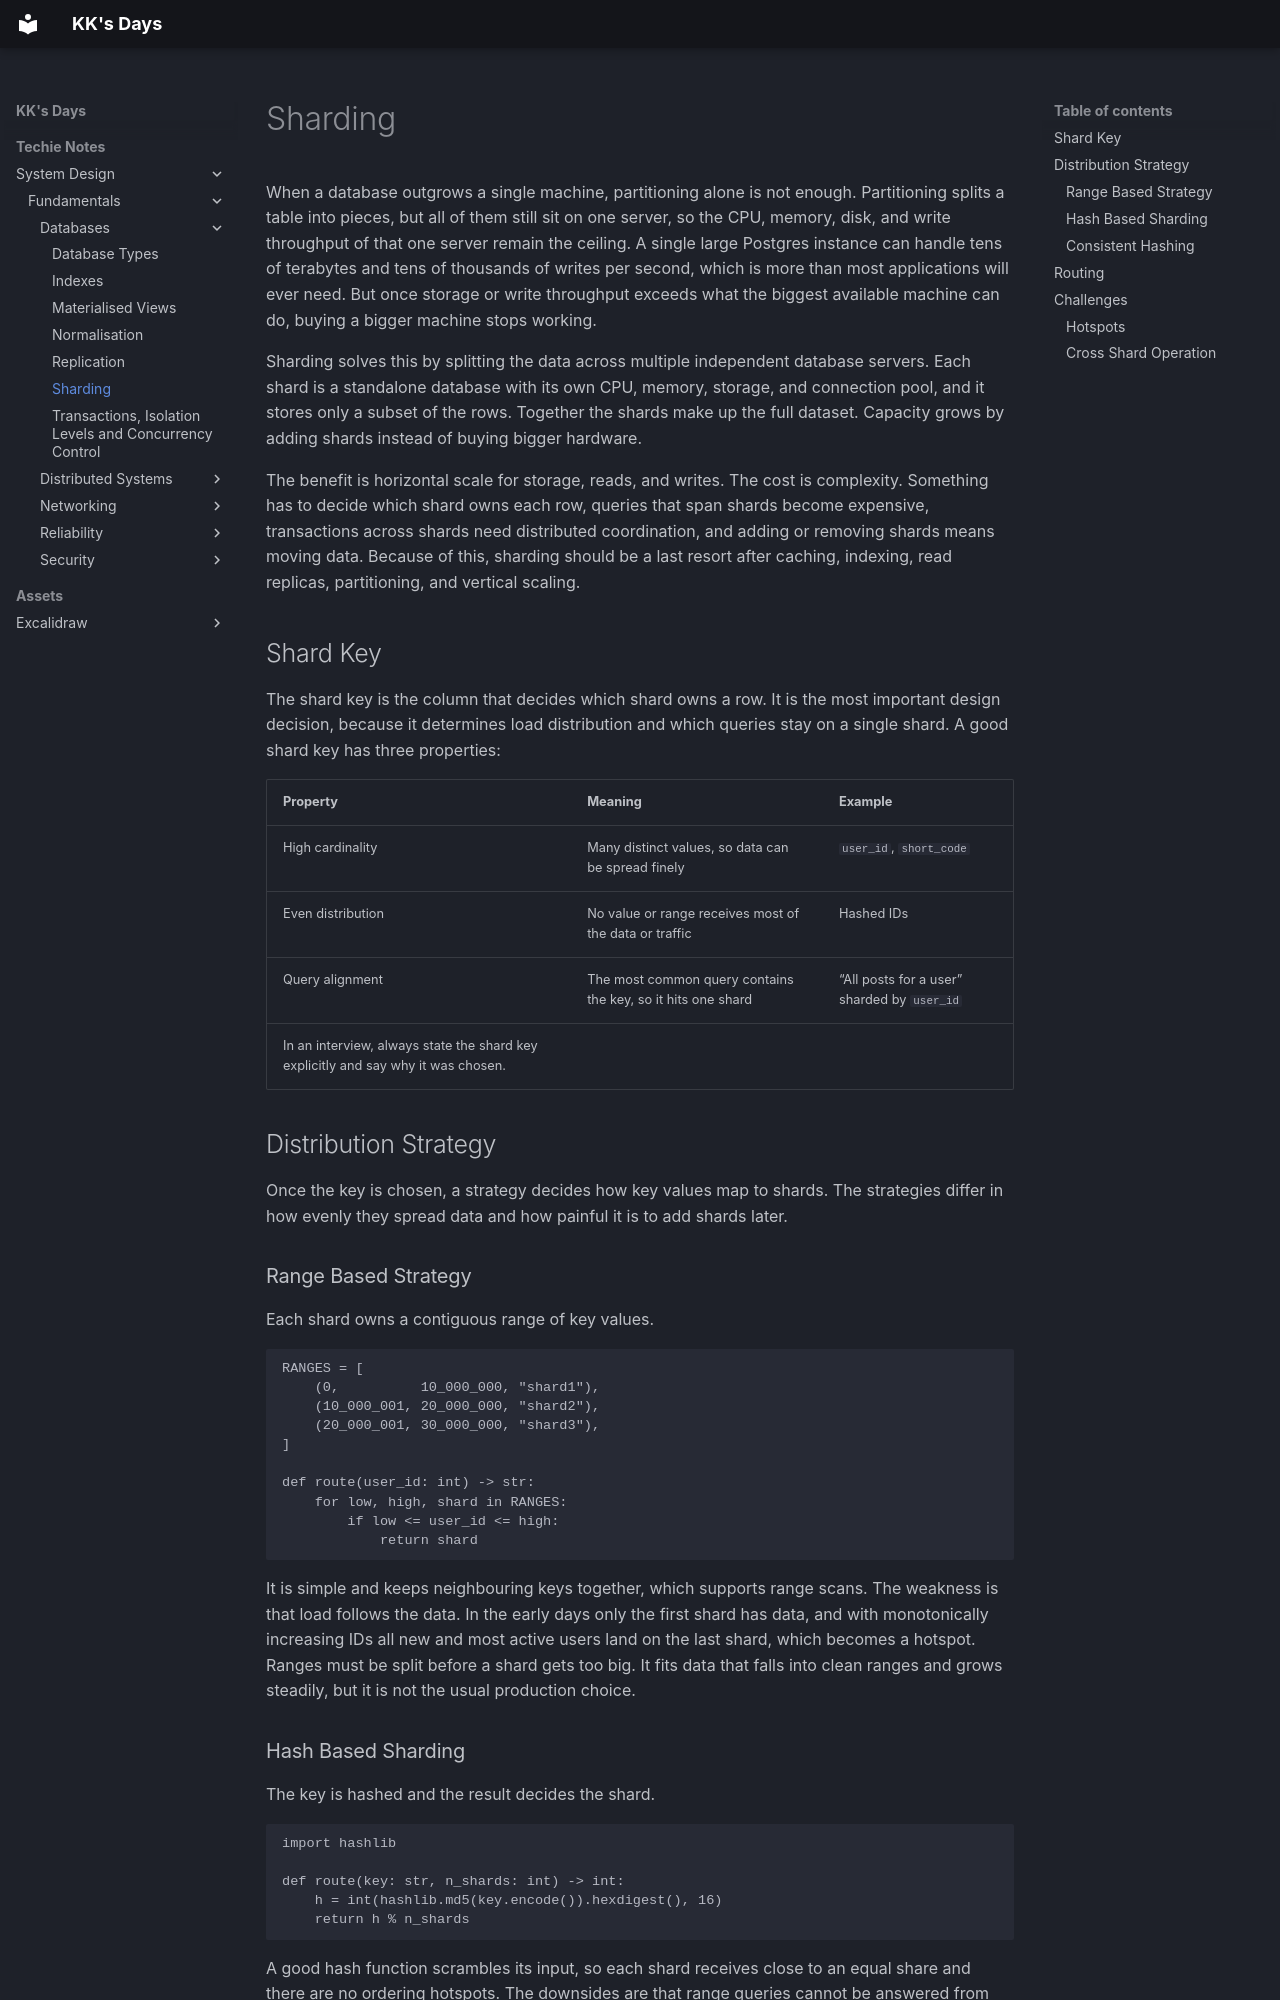

repository: kausthub-kannan/kausthub-kannan · page: Techie Notes/System Design/Fundamentals/Databases/Sharding/index.html · generator: mkdocs

When a database outgrows a single machine, partitioning alone is not enough. Partitioning splits a table into pieces, but all of them still sit on one server, so the CPU, memory, disk, and write throughput of that one server remain the ceiling. A single large Postgres instance can handle tens of terabytes and tens of thousands of writes per second, which is more than most applications will ever need. But once storage or write throughput exceeds what the biggest available machine can do, buying a bigger machine stops working.

Sharding solves this by splitting the data across multiple independent database servers. Each shard is a standalone database with its own CPU, memory, storage, and connection pool, and it stores only a subset of the rows. Together the shards make up the full dataset. Capacity grows by adding shards instead of buying bigger hardware.

The benefit is horizontal scale for storage, reads, and writes. The cost is complexity. Something has to decide which shard owns each row, queries that span shards become expensive, transactions across shards need distributed coordination, and adding or removing shards means moving data. Because of this, sharding should be a last resort after caching, indexing, read replicas, partitioning, and vertical scaling.

## Shard Key
The shard key is the column that decides which shard owns a row. It is the most important design decision, because it determines load distribution and which queries stay on a single shard. A good shard key has three properties:

|Property|Meaning|Example|
|---|---|---|
|High cardinality|Many distinct values, so data can be spread finely|`user_id`, `short_code`|
|Even distribution|No value or range receives most of the data or traffic|Hashed IDs|
|Query alignment|The most common query contains the key, so it hits one shard|“All posts for a user” sharded by `user_id`|
In an interview, always state the shard key explicitly and say why it was chosen.

## Distribution Strategy
Once the key is chosen, a strategy decides how key values map to shards. The strategies differ in how evenly they spread data and how painful it is to add shards later.

### Range Based Strategy
Each shard owns a contiguous range of key values.
```
RANGES = [
    (0,          10_000_000, "shard1"),
    (10_000_001, 20_000_000, "shard2"),
    (20_000_001, 30_000_000, "shard3"),
]

def route(user_id: int) -> str:
    for low, high, shard in RANGES:
        if low <= user_id <= high:
            return shard
```

It is simple and keeps neighbouring keys together, which supports range scans. The weakness is that load follows the data. In the early days only the first shard has data, and with monotonically increasing IDs all new and most active users land on the last shard, which becomes a hotspot. Ranges must be split before a shard gets too big. It fits data that falls into clean ranges and grows steadily, but it is not the usual production choice.

### Hash Based Sharding
The key is hashed and the result decides the shard.
```
import hashlib

def route(key: str, n_shards: int) -> int:
    h = int(hashlib.md5(key.encode()).hexdigest(), 16)
    return h % n_shards
```

A good hash function scrambles its input, so each shard receives close to an equal share and there are no ordering hotspots. The downsides are that range queries cannot be answered from one shard (neighbouring keys are scattered), and that changing the number of shards changes the result of `% N` for almost every key. Going from 3 shards to 4 means nearly all data must move.
